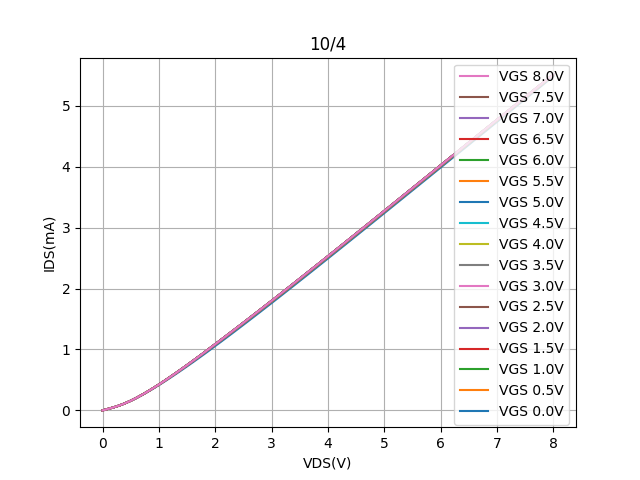

Data behind this chart, as committed beside it:
Vds, Vg=0, Vg=0.5, Vg=1, Vg=1.5, Vg=2, Vg=2.5, Vg=3, Vg=3.5, Vg=4, Vg=4.5, Vg=5, Vg=5.5, Vg=6, Vg=6.5, Vg=7, Vg=7.5, Vg=8
0.0, -1.65986e-05, -2.90398e-05, -2.4743900000000002e-05, -3.28824e-07, 1.73693e-05, 1.665e-05, 2.10371e-05, 1.5265e-05, 2.10804e-05, 1.5302e-05, 1.7456399999999998e-05, 1.78586e-05, 1.72842e-05, 2.15292e-05, 1.51465e-05, 1.8586300000000002e-05, 1.82468e-05
0.1, 0.02511, 0.02532, 0.02537, 0.02532, 0.02533, 0.02531, 0.02534, 0.02532, 0.02534, 0.02533, 0.02534, 0.02535, 0.02534, 0.02535, 0.02534, 0.02533, 0.02535
0.2, 0.05057, 0.05109, 0.05118, 0.05097, 0.05104, 0.05102, 0.05104, 0.05103, 0.05106, 0.05105, 0.05106, 0.05109, 0.05107, 0.05109, 0.05108, 0.05107, 0.05109
0.3, 0.08031, 0.08128, 0.08144, 0.08111, 0.08124, 0.08121, 0.08123, 0.08121, 0.08126, 0.08125, 0.08125, 0.08129, 0.08128, 0.0813, 0.08128, 0.08127, 0.08129
0.4, 0.1157, 0.1173, 0.1176, 0.1172, 0.1173, 0.1173, 0.1173, 0.1173, 0.1173, 0.1173, 0.1173, 0.1174, 0.1173, 0.1173, 0.1174, 0.1173, 0.1174
0.5, 0.1564, 0.1587, 0.1591, 0.1588, 0.1589, 0.1588, 0.1589, 0.1589, 0.1589, 0.1589, 0.1589, 0.1589, 0.1589, 0.1589, 0.159, 0.1589, 0.1589
0.6, 0.2016, 0.2049, 0.2055, 0.2051, 0.2053, 0.2052, 0.2053, 0.2053, 0.2053, 0.2053, 0.2053, 0.2053, 0.2053, 0.2053, 0.2053, 0.2053, 0.2053
0.7, 0.2507, 0.255, 0.2558, 0.2555, 0.2557, 0.2557, 0.2557, 0.2557, 0.2557, 0.2557, 0.2557, 0.2557, 0.2558, 0.2557, 0.2557, 0.2557, 0.2557
0.8, 0.3029, 0.3085, 0.3095, 0.3094, 0.3095, 0.3095, 0.3095, 0.3095, 0.3095, 0.3095, 0.3095, 0.3095, 0.3096, 0.3095, 0.3095, 0.3095, 0.3095
0.9, 0.3578, 0.3647, 0.366, 0.3659, 0.3661, 0.3661, 0.3661, 0.3661, 0.3661, 0.3661, 0.3661, 0.3661, 0.3661, 0.3661, 0.3661, 0.3661, 0.3661
1.0, 0.4148, 0.4232, 0.4247, 0.4248, 0.425, 0.425, 0.425, 0.4251, 0.425, 0.425, 0.425, 0.4251, 0.4251, 0.4251, 0.4251, 0.4251, 0.425
1.1, 0.4737, 0.4836, 0.4854, 0.4857, 0.486, 0.486, 0.4859, 0.486, 0.4859, 0.486, 0.486, 0.486, 0.486, 0.486, 0.486, 0.486, 0.4859
1.2, 0.5342, 0.5456, 0.5478, 0.5483, 0.5485, 0.5485, 0.5485, 0.5486, 0.5485, 0.5485, 0.5485, 0.5485, 0.5485, 0.5485, 0.5485, 0.5485, 0.5485
1.3, 0.596, 0.6089, 0.6114, 0.6122, 0.6125, 0.6125, 0.6125, 0.6125, 0.6125, 0.6125, 0.6125, 0.6125, 0.6125, 0.6125, 0.6125, 0.6125, 0.6125
1.4, 0.659, 0.6734, 0.6763, 0.6774, 0.6777, 0.6777, 0.6777, 0.6778, 0.6777, 0.6777, 0.6777, 0.6777, 0.6777, 0.6777, 0.6777, 0.6777, 0.6777
1.5, 0.7231, 0.7389, 0.7422, 0.7436, 0.7439, 0.744, 0.744, 0.744, 0.744, 0.744, 0.744, 0.744, 0.744, 0.7439, 0.744, 0.744, 0.7439
1.6, 0.7882, 0.8053, 0.809, 0.8106, 0.8111, 0.8111, 0.8111, 0.8111, 0.8111, 0.8111, 0.8111, 0.8111, 0.8111, 0.8111, 0.8111, 0.8111, 0.811
1.7, 0.8541, 0.8723, 0.8764, 0.8784, 0.8789, 0.879, 0.879, 0.879, 0.879, 0.879, 0.879, 0.879, 0.879, 0.8789, 0.879, 0.879, 0.8789
1.8, 0.9208, 0.94, 0.9445, 0.9469, 0.9474, 0.9475, 0.9475, 0.9475, 0.9475, 0.9475, 0.9476, 0.9475, 0.9475, 0.9474, 0.9475, 0.9475, 0.9474
1.9, 0.9882, 1.01, 1.015, 1.017, 1.018, 1.018, 1.018, 1.018, 1.018, 1.018, 1.018, 1.018, 1.018, 1.018, 1.018, 1.018, 1.018
2.0, 1.058, 1.078, 1.084, 1.087, 1.087, 1.088, 1.088, 1.088, 1.088, 1.088, 1.088, 1.088, 1.088, 1.088, 1.088, 1.088, 1.088
2.1, 1.126, 1.147, 1.152, 1.156, 1.157, 1.157, 1.157, 1.157, 1.157, 1.157, 1.157, 1.157, 1.157, 1.157, 1.157, 1.157, 1.157
2.2, 1.195, 1.216, 1.222, 1.227, 1.227, 1.227, 1.227, 1.227, 1.227, 1.227, 1.227, 1.227, 1.227, 1.227, 1.227, 1.227, 1.227
2.3, 1.265, 1.286, 1.292, 1.297, 1.298, 1.298, 1.298, 1.298, 1.298, 1.298, 1.298, 1.298, 1.298, 1.298, 1.298, 1.298, 1.298
2.4, 1.335, 1.357, 1.363, 1.368, 1.368, 1.368, 1.369, 1.369, 1.369, 1.369, 1.369, 1.369, 1.369, 1.369, 1.369, 1.369, 1.369
2.5, 1.405, 1.427, 1.434, 1.439, 1.439, 1.439, 1.44, 1.44, 1.44, 1.44, 1.44, 1.44, 1.44, 1.44, 1.44, 1.44, 1.44
2.6, 1.476, 1.498, 1.505, 1.51, 1.511, 1.511, 1.511, 1.511, 1.511, 1.511, 1.511, 1.511, 1.511, 1.511, 1.511, 1.511, 1.511
2.7, 1.547, 1.569, 1.576, 1.581, 1.582, 1.582, 1.582, 1.582, 1.582, 1.583, 1.583, 1.583, 1.583, 1.583, 1.583, 1.583, 1.583
2.8, 1.619, 1.641, 1.648, 1.653, 1.654, 1.654, 1.654, 1.654, 1.654, 1.654, 1.654, 1.654, 1.654, 1.654, 1.654, 1.654, 1.654
2.9, 1.691, 1.713, 1.72, 1.725, 1.726, 1.726, 1.726, 1.726, 1.726, 1.726, 1.727, 1.726, 1.726, 1.726, 1.727, 1.727, 1.727
3.0, 1.762, 1.785, 1.792, 1.797, 1.798, 1.798, 1.798, 1.798, 1.798, 1.798, 1.799, 1.798, 1.799, 1.799, 1.799, 1.799, 1.799
3.1, 1.835, 1.857, 1.864, 1.87, 1.871, 1.871, 1.871, 1.871, 1.871, 1.871, 1.871, 1.871, 1.871, 1.871, 1.871, 1.871, 1.871
3.2, 1.907, 1.929, 1.937, 1.943, 1.943, 1.943, 1.944, 1.944, 1.944, 1.944, 1.944, 1.944, 1.944, 1.944, 1.944, 1.944, 1.944
3.3, 1.98, 2.002, 2.009, 2.016, 2.016, 2.016, 2.016, 2.017, 2.017, 2.017, 2.017, 2.017, 2.017, 2.017, 2.017, 2.017, 2.017
3.4, 2.053, 2.075, 2.082, 2.089, 2.089, 2.089, 2.089, 2.089, 2.089, 2.09, 2.09, 2.09, 2.09, 2.09, 2.09, 2.09, 2.09
3.5, 2.126, 2.148, 2.156, 2.162, 2.162, 2.163, 2.163, 2.163, 2.163, 2.163, 2.163, 2.163, 2.163, 2.163, 2.163, 2.163, 2.163
3.6, 2.199, 2.222, 2.229, 2.235, 2.236, 2.236, 2.236, 2.236, 2.236, 2.236, 2.236, 2.236, 2.236, 2.236, 2.236, 2.236, 2.236
3.7, 2.273, 2.295, 2.302, 2.309, 2.309, 2.309, 2.31, 2.31, 2.31, 2.31, 2.31, 2.31, 2.31, 2.31, 2.31, 2.31, 2.31
3.8, 2.347, 2.369, 2.376, 2.382, 2.383, 2.383, 2.383, 2.383, 2.383, 2.383, 2.383, 2.383, 2.383, 2.383, 2.383, 2.383, 2.383
3.9, 2.42, 2.442, 2.45, 2.456, 2.457, 2.457, 2.457, 2.457, 2.457, 2.457, 2.457, 2.457, 2.457, 2.457, 2.457, 2.457, 2.457
4.0, 2.494, 2.516, 2.523, 2.53, 2.53, 2.531, 2.531, 2.531, 2.531, 2.531, 2.531, 2.531, 2.531, 2.531, 2.531, 2.531, 2.531
4.1, 2.568, 2.59, 2.597, 2.604, 2.605, 2.605, 2.605, 2.605, 2.605, 2.605, 2.605, 2.605, 2.605, 2.605, 2.605, 2.605, 2.605
4.2, 2.642, 2.664, 2.671, 2.678, 2.679, 2.679, 2.679, 2.679, 2.679, 2.679, 2.679, 2.679, 2.679, 2.679, 2.679, 2.679, 2.679
4.3, 2.717, 2.738, 2.745, 2.752, 2.753, 2.753, 2.753, 2.753, 2.753, 2.753, 2.753, 2.753, 2.753, 2.753, 2.753, 2.753, 2.753
4.4, 2.791, 2.813, 2.82, 2.827, 2.827, 2.827, 2.827, 2.828, 2.827, 2.828, 2.828, 2.828, 2.828, 2.828, 2.828, 2.828, 2.828
4.5, 2.865, 2.887, 2.894, 2.901, 2.901, 2.901, 2.902, 2.902, 2.902, 2.902, 2.902, 2.902, 2.902, 2.902, 2.902, 2.902, 2.902
4.6, 2.94, 2.961, 2.968, 2.975, 2.976, 2.976, 2.976, 2.976, 2.976, 2.976, 2.977, 2.976, 2.976, 2.976, 2.977, 2.977, 2.977
4.7, 3.014, 3.036, 3.043, 3.05, 3.05, 3.05, 3.051, 3.051, 3.051, 3.051, 3.051, 3.051, 3.051, 3.051, 3.051, 3.051, 3.051
4.8, 3.089, 3.11, 3.118, 3.125, 3.125, 3.125, 3.125, 3.125, 3.125, 3.126, 3.126, 3.126, 3.126, 3.126, 3.126, 3.126, 3.126
4.9, 3.164, 3.185, 3.192, 3.199, 3.199, 3.2, 3.2, 3.2, 3.2, 3.2, 3.2, 3.2, 3.2, 3.2, 3.2, 3.2, 3.2
5.0, 3.239, 3.26, 3.267, 3.274, 3.274, 3.274, 3.275, 3.275, 3.275, 3.275, 3.275, 3.275, 3.275, 3.275, 3.275, 3.275, 3.275
5.1, 3.313, 3.334, 3.341, 3.348, 3.349, 3.349, 3.349, 3.349, 3.349, 3.349, 3.349, 3.349, 3.349, 3.349, 3.35, 3.35, 3.35
5.2, 3.388, 3.409, 3.416, 3.423, 3.424, 3.424, 3.424, 3.424, 3.424, 3.424, 3.424, 3.424, 3.424, 3.424, 3.424, 3.424, 3.424
5.3, 3.463, 3.484, 3.491, 3.498, 3.498, 3.499, 3.499, 3.499, 3.499, 3.499, 3.499, 3.499, 3.499, 3.499, 3.499, 3.499, 3.499
5.4, 3.538, 3.559, 3.566, 3.573, 3.573, 3.573, 3.574, 3.574, 3.574, 3.574, 3.574, 3.574, 3.574, 3.574, 3.574, 3.574, 3.574
5.5, 3.613, 3.633, 3.641, 3.648, 3.648, 3.648, 3.648, 3.648, 3.649, 3.649, 3.649, 3.649, 3.649, 3.649, 3.649, 3.649, 3.649
5.6, 3.688, 3.708, 3.715, 3.722, 3.723, 3.723, 3.723, 3.723, 3.723, 3.723, 3.723, 3.723, 3.723, 3.723, 3.724, 3.724, 3.724
5.7, 3.763, 3.783, 3.79, 3.797, 3.798, 3.798, 3.798, 3.798, 3.798, 3.798, 3.798, 3.798, 3.798, 3.798, 3.799, 3.799, 3.799
5.8, 3.838, 3.858, 3.865, 3.872, 3.873, 3.873, 3.873, 3.873, 3.873, 3.873, 3.873, 3.873, 3.873, 3.873, 3.873, 3.873, 3.873
5.9, 3.913, 3.933, 3.94, 3.947, 3.948, 3.948, 3.948, 3.948, 3.948, 3.948, 3.948, 3.948, 3.948, 3.948, 3.948, 3.948, 3.948
... 21 more rows
